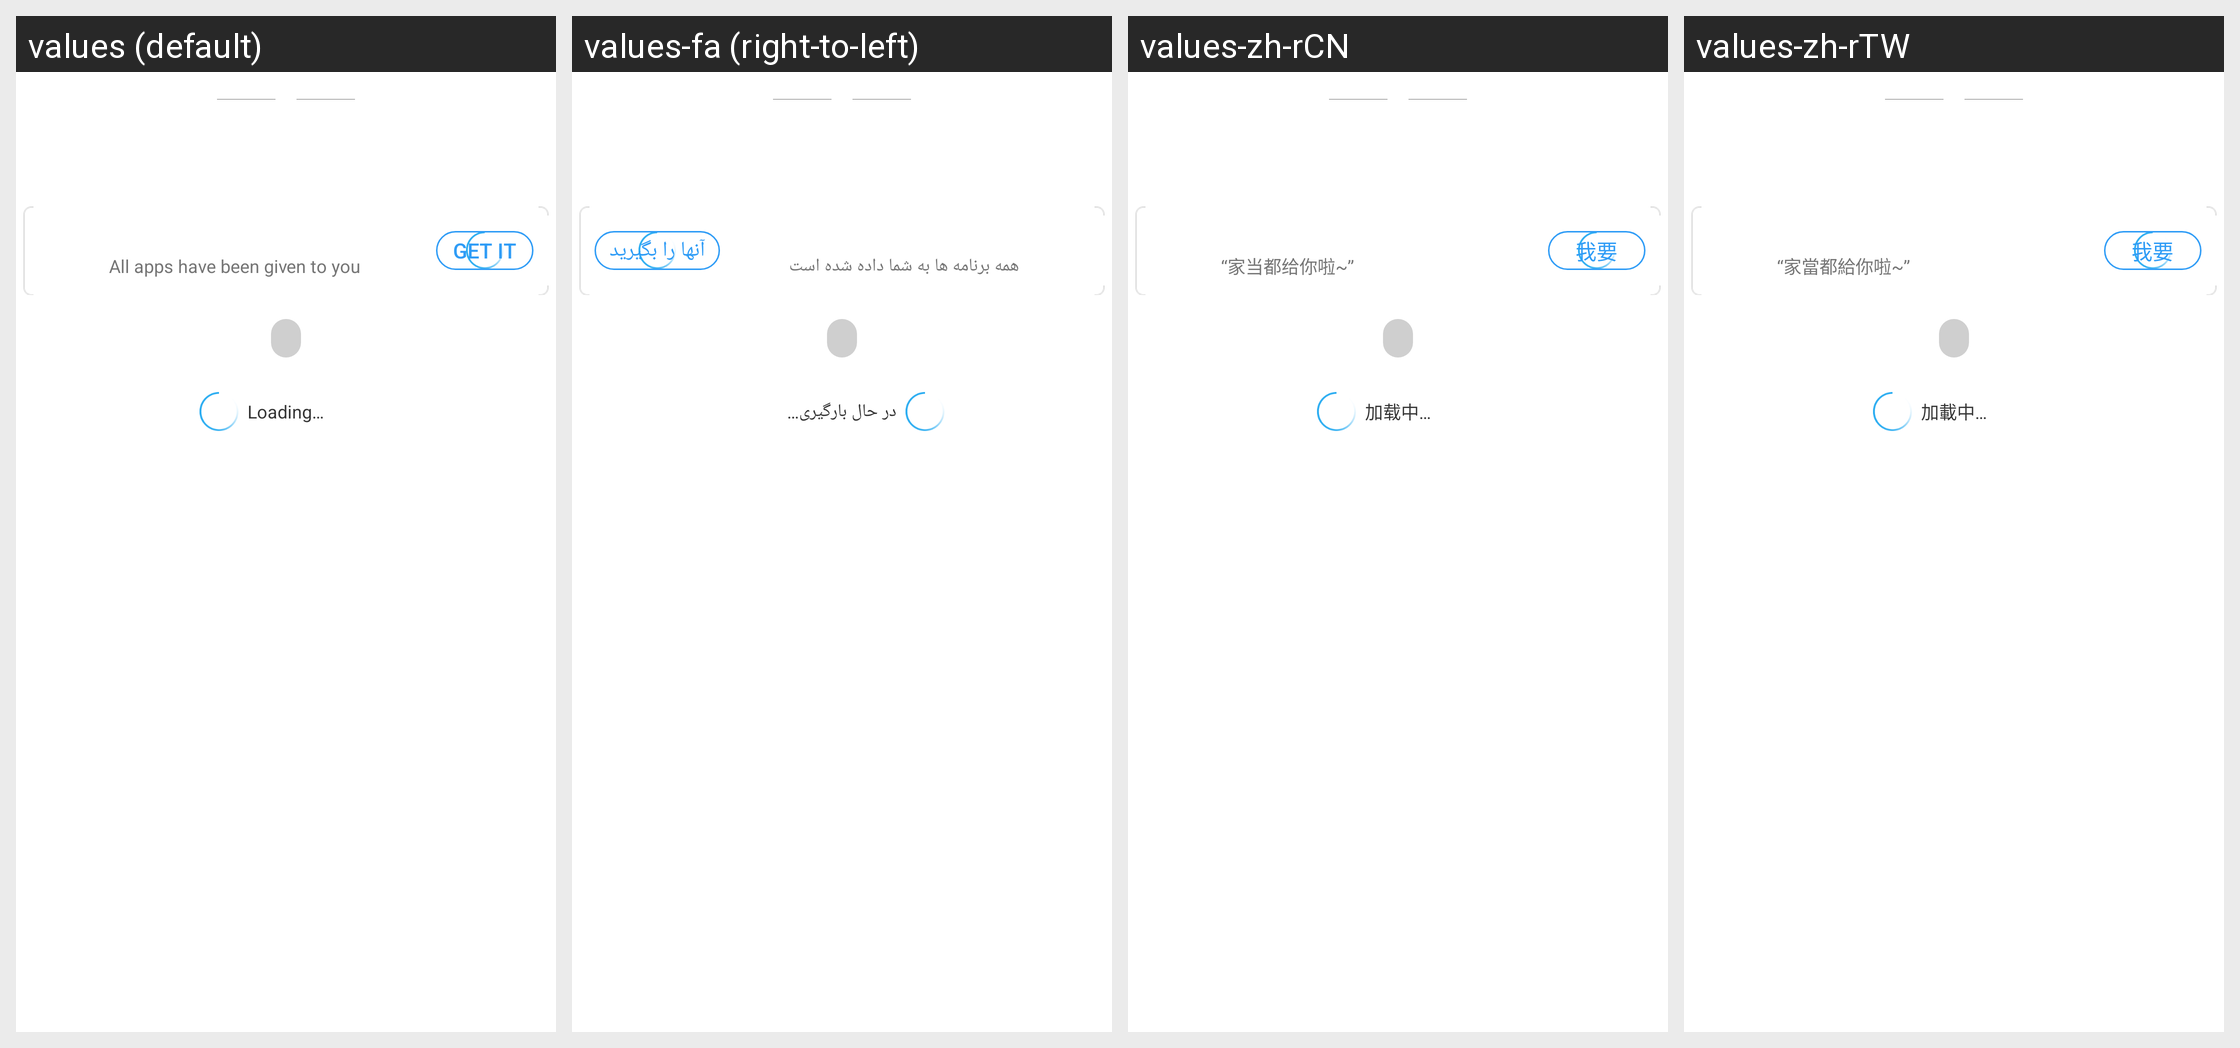

This grid shows one Android layout under several languages. Give, for every string resource on the screen, its name, the default text and each shown locale's text.
Android screen res/layout/share_session_list_group_item.xml rendered under 4 locales, left to right: values (default), values-fa (right-to-left), values-zh-rCN, values-zh-rTW. Device: Nexus 5 (rendered at 1080×1920; each locale shown at half size, 540×960, under a caption strip naming it); theme Theme.MaterialComponents.DayNight.NoActionBar.
Other locales in the repository, not shown: values-ar, values-bg, values-bn, values-cs, values-de, values-el, values-es, values-et, values-fi, values-fr, values-hi, values-hr, values-hu, values-in, values-it, values-iw, values-ja, values-ko, values-lt, values-lv, values-ms, values-pl, values-pt-rBR, values-pt-rPT, values-ro, values-ru, values-sk, values-sl, values-sr, values-th, values-tr, values-uk, values-vi, values-zh-rHK.
Strings drawn on this screen, with the default value and each locale's value (text and hints the layout hard-codes, and strings that could not be matched under every locale, appear in the picture but are not listed):

common_tip_loading
  values: Loading…
  values-fa: در حال بارگیری…
  values-zh-rCN: 加载中…
  values-zh-rTW: 加載中…

share_session_request_tips
  values: All apps have been given to you
  values-fa: همه برنامه ها به شما داده شده است
  values-zh-rCN: “家当都给你啦~”
  values-zh-rTW: “家當都給你啦~”

share_session_request_btn
  values: Get it
  values-fa: آنها را بگیرید
  values-zh-rCN: 我要
  values-zh-rTW: 我要
